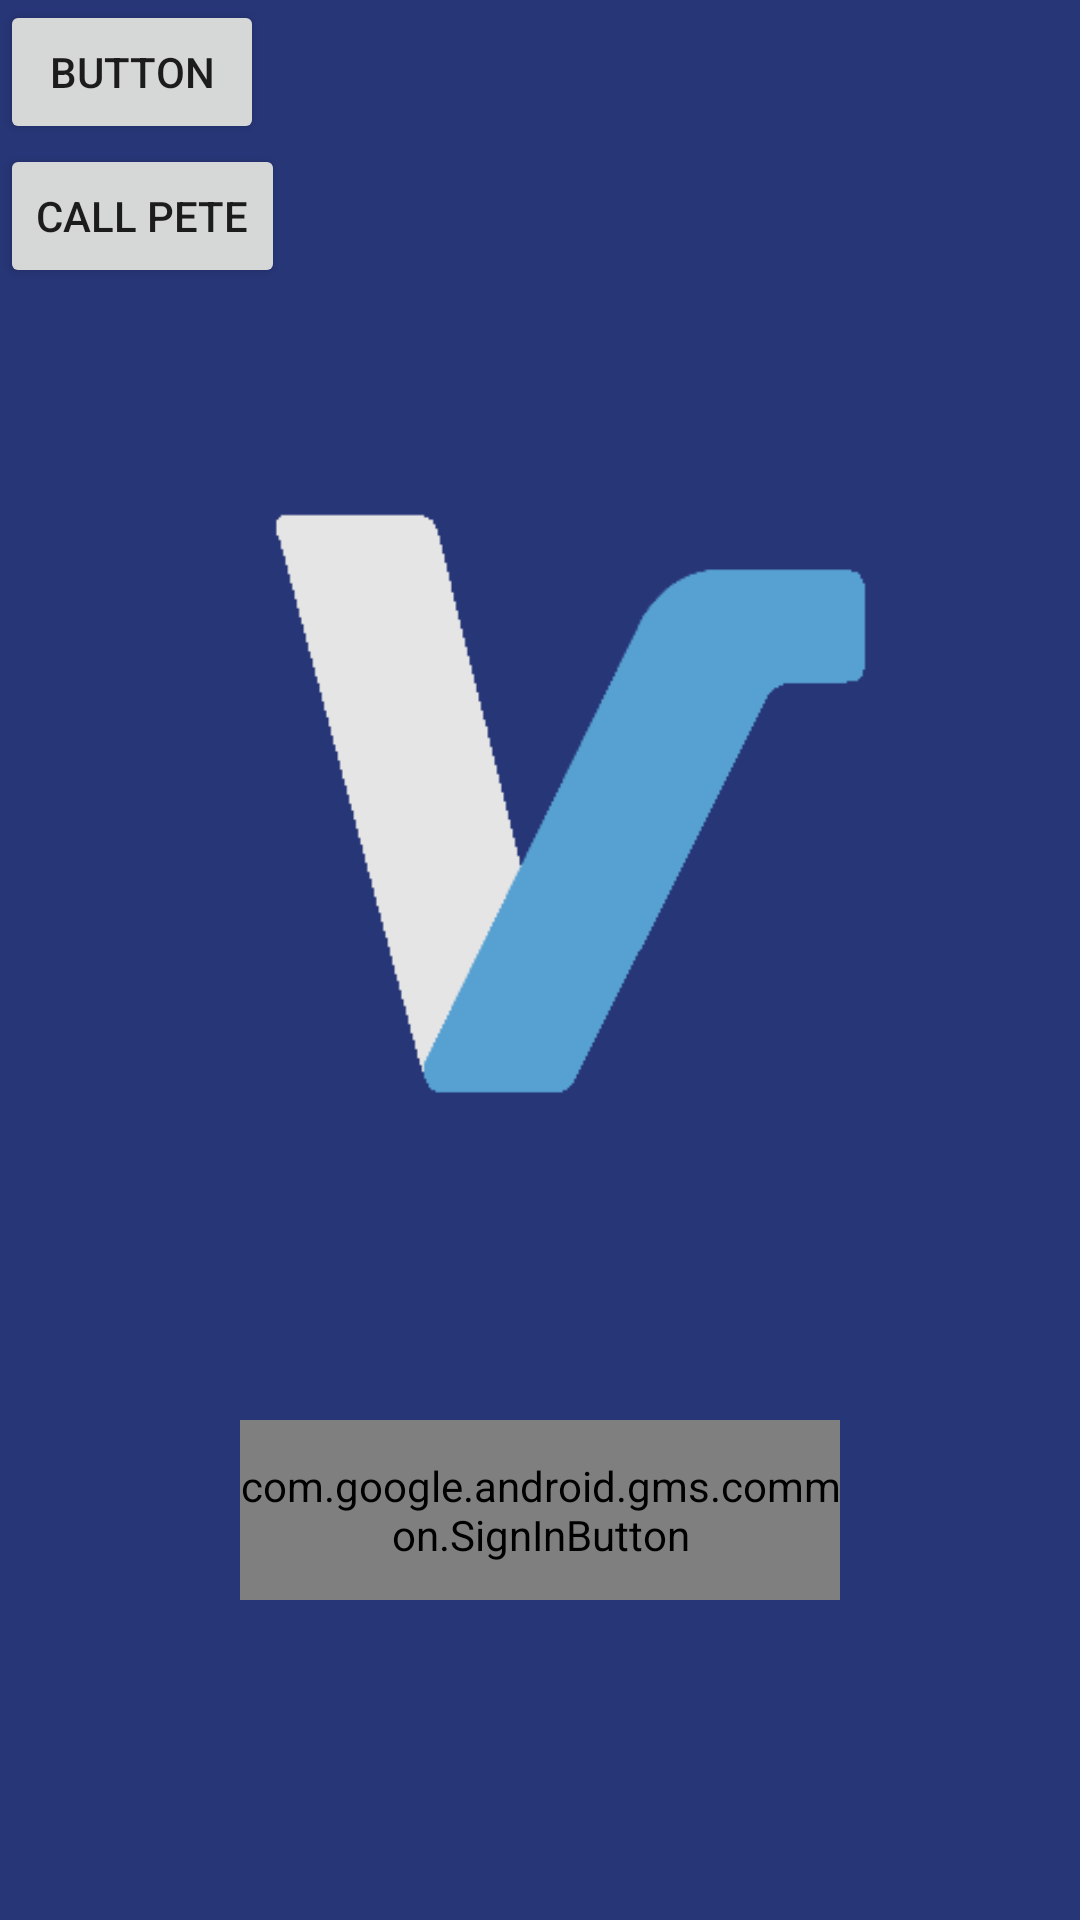

Write the Android layout XML for this screen, with the resource values it uses.
<!-- AndroidManifest.xml: application theme Theme.Varro -->
<!-- res/layout/fragment_splash.xml -->
<?xml version="1.0" encoding="utf-8"?>
<androidx.constraintlayout.widget.ConstraintLayout xmlns:android="http://schemas.android.com/apk/res/android"
    xmlns:app="http://schemas.android.com/apk/res-auto"
    xmlns:tools="http://schemas.android.com/tools"
    android:layout_width="match_parent"
    android:layout_height="match_parent"
    tools:context=".ui.settings.SettingsFragment"
    android:background="#273677">


    <ImageView
        android:id="@+id/varro_icon"
        android:layout_width="300dp"
        android:layout_height="300dp"
        android:src="@drawable/varro_icon"
        app:layout_constraintBottom_toBottomOf="parent"
        app:layout_constraintEnd_toEndOf="parent"
        app:layout_constraintStart_toStartOf="parent"
        app:layout_constraintTop_toTopOf="parent"
        app:layout_constraintVertical_bias="0.3" />

    <com.google.android.gms.common.SignInButton
        android:id="@+id/sign_in_button"
        android:layout_width="200dp"
        android:layout_height="60dp"
        android:layout_centerHorizontal="false"
        app:layout_constraintBottom_toBottomOf="parent"
        app:layout_constraintEnd_toEndOf="parent"
        app:layout_constraintStart_toStartOf="parent"
        app:layout_constraintTop_toBottomOf="@+id/varro_icon"
        app:layout_constraintVertical_bias="0.4">

    </com.google.android.gms.common.SignInButton>

    <Button
        android:id="@+id/c_button"
        android:layout_width="wrap_content"
        android:layout_height="wrap_content"
        android:text="Button"
        android:visibility="visible"
        app:layout_constraintStart_toStartOf="parent"
        app:layout_constraintTop_toTopOf="parent" />

    <ListView
        android:id="@+id/contacts_list"
        android:layout_width="match_parent"
        android:layout_height="wrap_content"
        app:layout_constraintTop_toBottomOf="@+id/c_button"
        tools:layout_editor_absoluteX="106dp" >

    </ListView>

    <Button
        android:id="@+id/call_button"
        android:layout_width="wrap_content"
        android:layout_height="wrap_content"
        android:text="Call Pete"
        android:visibility="visible"
        app:layout_constraintStart_toStartOf="parent"
        app:layout_constraintTop_toBottomOf="@+id/contacts_list" />


</androidx.constraintlayout.widget.ConstraintLayout>
<!-- resources referenced by this layout -->
<resources>
  <!-- drawable varro_icon: png bitmap (drawable, 2364 bytes) -->
  <style name="Theme.Varro" parent="Theme.MaterialComponents.DayNight.DarkActionBar">
          
          <item name="colorPrimary">@color/purple_500</item>
          <item name="colorPrimaryVariant">@color/purple_700</item>
          <item name="colorOnPrimary">@color/white</item>
          
          <item name="colorSecondary">@color/teal_200</item>
          <item name="colorSecondaryVariant">@color/teal_700</item>
          <item name="colorOnSecondary">@color/black</item>
          
          <item name="android:statusBarColor" tools:targetApi="l">?attr/colorPrimaryVariant</item>
          
      </style>
  <!-- not gathered from this repository: default colours our renderer supplied (Android Studio template values) -->
  <color name="purple_500">#FF6200EE</color>
  <color name="purple_700">#FF3700B3</color>
  <color name="teal_200">#FF03DAC5</color>
  <color name="teal_700">#FF018786</color>
  <color name="black">#FF000000</color>
  <color name="white">#FFFFFFFF</color>
</resources>
